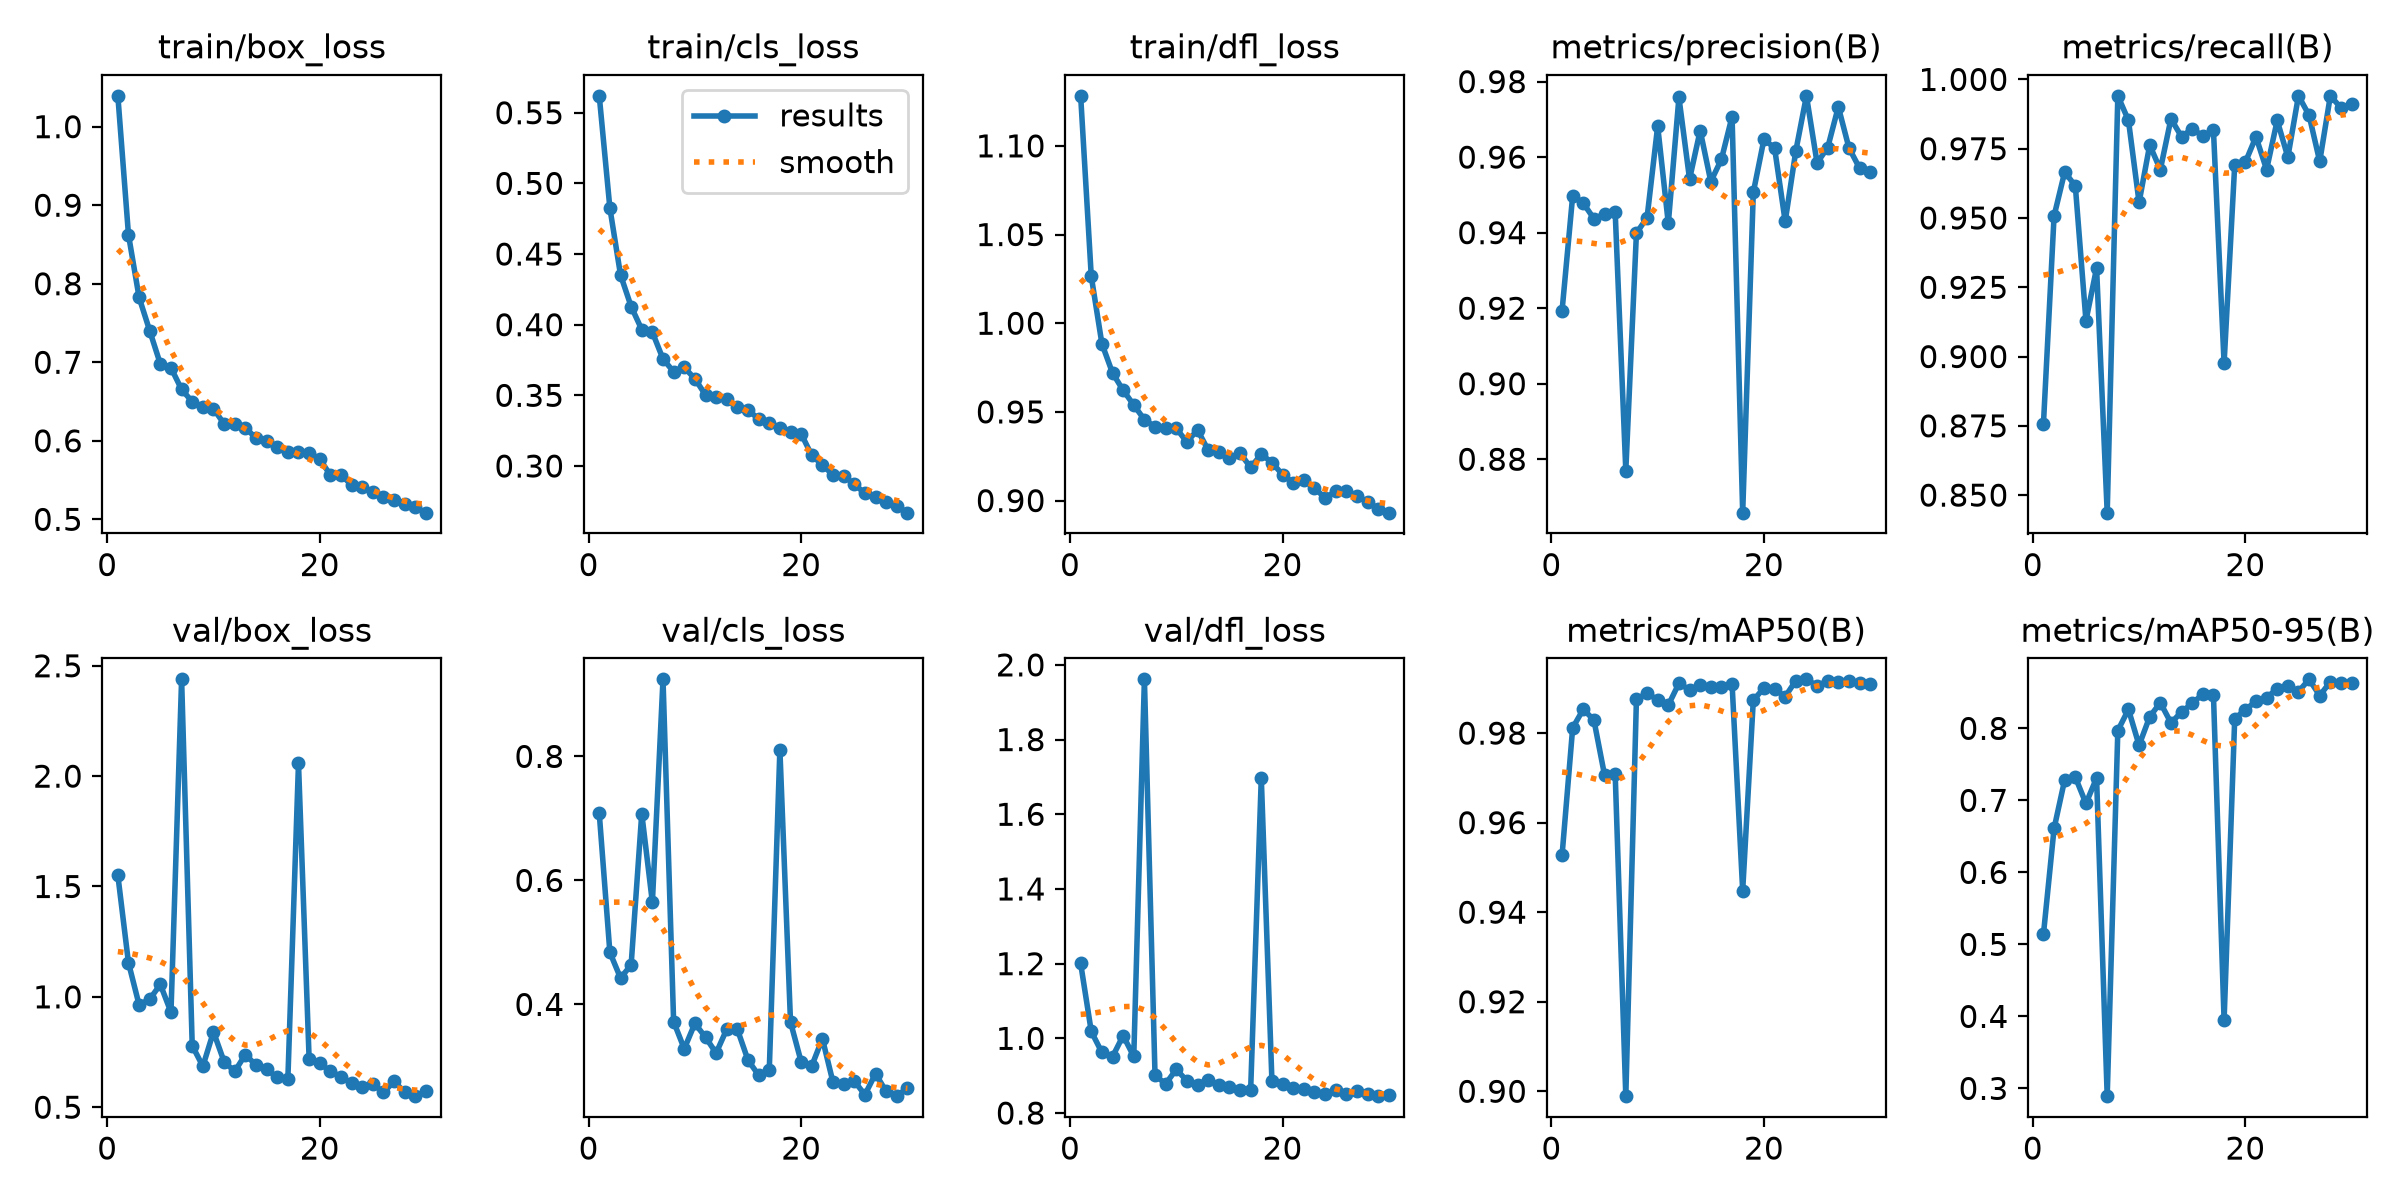

The file beside this chart, header and first rows:
epoch, time, train/box_loss, train/cls_loss, train/dfl_loss, metrics/precision(B), metrics/recall(B), metrics/mAP50(B), metrics/mAP50-95(B), val/box_loss, val/cls_loss, val/dfl_loss, lr/pg0, lr/pg1, lr/pg2
1, 25.87, 1.039, 0.5619, 1.128, 0.9193, 0.8757, 0.9527, 0.5141, 1.551, 0.7082, 1.2, 0.001645, 0.001645, 0.001645
2, 35.98, 0.8624, 0.4825, 1.026, 0.9498, 0.9507, 0.9812, 0.661, 1.154, 0.484, 1.018, 0.001617, 0.001617, 0.001617
3, 45.89, 0.7825, 0.4353, 0.9885, 0.9478, 0.9666, 0.9853, 0.7287, 0.9637, 0.4426, 0.9622, 0.001567, 0.001567, 0.001567
4, 55.59, 0.74, 0.4129, 0.972, 0.9437, 0.9615, 0.9829, 0.7322, 0.9895, 0.4636, 0.9509, 0.001517, 0.001517, 0.001517
5, 65.34, 0.6978, 0.3966, 0.9622, 0.9449, 0.9129, 0.9706, 0.6957, 1.056, 0.7079, 1.007, 0.001467, 0.001467, 0.001467
6, 75.07, 0.693, 0.3947, 0.9539, 0.9455, 0.9319, 0.9709, 0.731, 0.9303, 0.5645, 0.9515, 0.001417, 0.001417, 0.001417
7, 84.75, 0.6654, 0.3757, 0.9456, 0.877, 0.8437, 0.8989, 0.2892, 2.439, 0.9243, 1.961, 0.001367, 0.001367, 0.001367
8, 94.5, 0.6498, 0.3667, 0.9417, 0.9399, 0.9941, 0.9876, 0.7969, 0.7789, 0.3722, 0.901, 0.001317, 0.001317, 0.001317
9, 104.3, 0.6429, 0.3698, 0.9411, 0.944, 0.9852, 0.9889, 0.8263, 0.6854, 0.3284, 0.8781, 0.001267, 0.001267, 0.001267
10, 113.9, 0.6409, 0.3617, 0.9407, 0.9682, 0.9556, 0.9874, 0.7765, 0.8415, 0.3693, 0.917, 0.001217, 0.001217, 0.001217
11, 123.6, 0.6216, 0.3503, 0.9331, 0.9424, 0.9763, 0.9862, 0.8161, 0.706, 0.3471, 0.8863, 0.001167, 0.001167, 0.001167
12, 133.4, 0.6218, 0.3492, 0.9398, 0.9758, 0.9675, 0.9911, 0.8357, 0.662, 0.3215, 0.8761, 0.001117, 0.001117, 0.001117
13, 143.2, 0.6162, 0.3472, 0.9285, 0.9542, 0.9858, 0.9897, 0.8076, 0.7387, 0.36, 0.8891, 0.001067, 0.001067, 0.001067
14, 152.9, 0.6037, 0.3414, 0.9275, 0.967, 0.9793, 0.9907, 0.8227, 0.6904, 0.3597, 0.8744, 0.001017, 0.001017, 0.001017
15, 162.5, 0.6002, 0.3399, 0.9241, 0.9535, 0.9822, 0.9902, 0.8349, 0.6712, 0.3101, 0.8705, 0.0009669, 0.0009669, 0.0009669
16, 172.1, 0.5916, 0.333, 0.9268, 0.9594, 0.9795, 0.9904, 0.8474, 0.6352, 0.2859, 0.8629, 0.0009168, 0.0009168, 0.0009168
17, 181.9, 0.5863, 0.3305, 0.9187, 0.9707, 0.9816, 0.991, 0.8459, 0.627, 0.2936, 0.8625, 0.0008668, 0.0008668, 0.0008668
18, 191.6, 0.5859, 0.3271, 0.9262, 0.8659, 0.8976, 0.9448, 0.3946, 2.058, 0.8109, 1.697, 0.0008168, 0.0008168, 0.0008168
19, 201.5, 0.585, 0.324, 0.9214, 0.9507, 0.9691, 0.9873, 0.8133, 0.7198, 0.3716, 0.8869, 0.0007668, 0.0007668, 0.0007668
20, 211.2, 0.5767, 0.3228, 0.9146, 0.9647, 0.9701, 0.9901, 0.8261, 0.6987, 0.3076, 0.878, 0.0007168, 0.0007168, 0.0007168
21, 224.4, 0.5564, 0.3075, 0.9101, 0.9624, 0.9793, 0.9898, 0.8373, 0.6627, 0.3007, 0.8669, 0.0006668, 0.0006668, 0.0006668
22, 234.1, 0.5562, 0.3008, 0.9115, 0.943, 0.9675, 0.9881, 0.8426, 0.6384, 0.3448, 0.8652, 0.0006168, 0.0006168, 0.0006168
23, 243.8, 0.544, 0.2936, 0.9071, 0.9616, 0.9852, 0.9917, 0.8551, 0.6082, 0.2743, 0.8554, 0.0005668, 0.0005668, 0.0005668
24, 253.4, 0.5413, 0.293, 0.9015, 0.9762, 0.972, 0.992, 0.8589, 0.5902, 0.2712, 0.8498, 0.0005168, 0.0005168, 0.0005168
25, 263.2, 0.5347, 0.2872, 0.9052, 0.9585, 0.9941, 0.9906, 0.851, 0.605, 0.2766, 0.8607, 0.0004668, 0.0004668, 0.0004668
26, 272.8, 0.5283, 0.2806, 0.9051, 0.9625, 0.9871, 0.9916, 0.8681, 0.5672, 0.2543, 0.8522, 0.0004168, 0.0004168, 0.0004168
27, 282.5, 0.5245, 0.2782, 0.9026, 0.9733, 0.9704, 0.9915, 0.8455, 0.6168, 0.2883, 0.8597, 0.0003667, 0.0003667, 0.0003667
28, 292.1, 0.52, 0.2743, 0.8994, 0.9625, 0.9941, 0.9916, 0.8646, 0.568, 0.2597, 0.8503, 0.0003167, 0.0003167, 0.0003167
29, 301.7, 0.5152, 0.2716, 0.8954, 0.9571, 0.9898, 0.9911, 0.8635, 0.55, 0.252, 0.8452, 0.0002667, 0.0002667, 0.0002667
30, 311.1, 0.5085, 0.267, 0.8932, 0.956, 0.9911, 0.9909, 0.8627, 0.5732, 0.2652, 0.8493, 0.0002167, 0.0002167, 0.0002167
